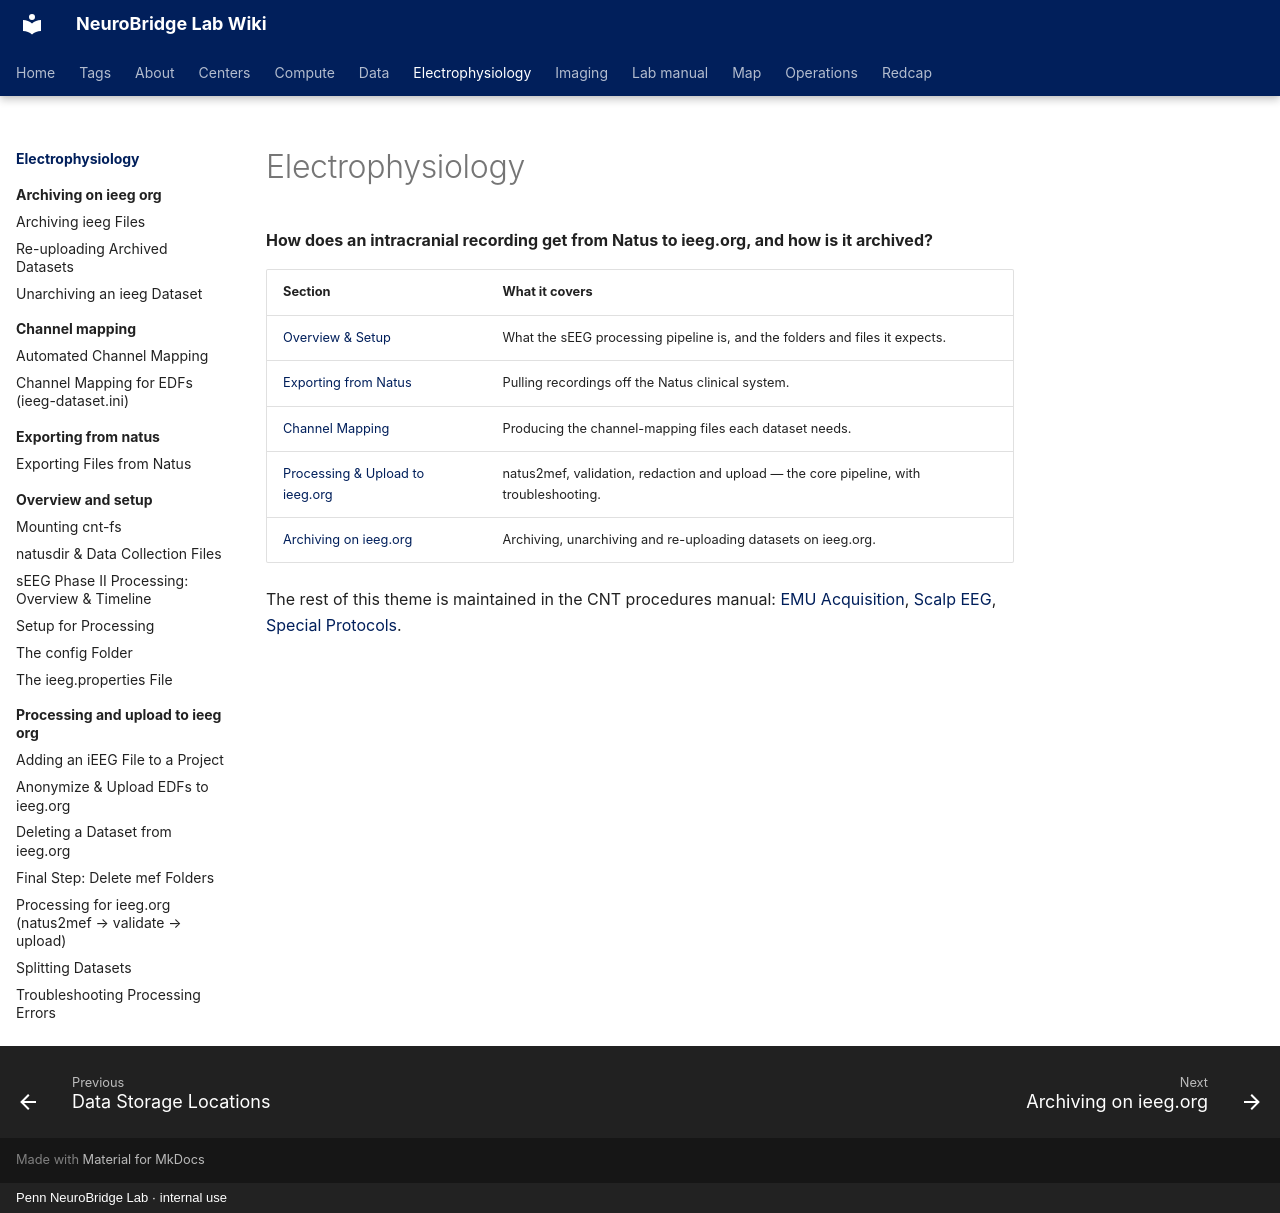

repository: penn-neurobridge/neurobridge-wiki · page: electrophysiology/index.html · generator: mkdocs · copyright: Penn NeuroBridge Lab · internal use

---
title: "Electrophysiology"
---

# Electrophysiology

**How does an intracranial recording get from Natus to ieeg.org, and how is it archived?**

| Section | What it covers |
|---|---|
| [Overview & Setup](overview-and-setup/index.md) | What the sEEG processing pipeline is, and the folders and files it expects. |
| [Exporting from Natus](exporting-from-natus/index.md) | Pulling recordings off the Natus clinical system. |
| [Channel Mapping](channel-mapping/index.md) | Producing the channel-mapping files each dataset needs. |
| [Processing & Upload to ieeg.org](processing-and-upload-to-ieeg-org/index.md) | natus2mef, validation, redaction and upload — the core pipeline, with troubleshooting. |
| [Archiving on ieeg.org](archiving-on-ieeg-org/index.md) | Archiving, unarchiving and re-uploading datasets on ieeg.org. |

The rest of this theme is maintained in the CNT procedures manual: [EMU Acquisition](cnt:electrophysiology/emu-acquisition/index.md), [Scalp EEG](cnt:electrophysiology/scalp-eeg/index.md), [Special Protocols](cnt:electrophysiology/special-protocols/index.md).
